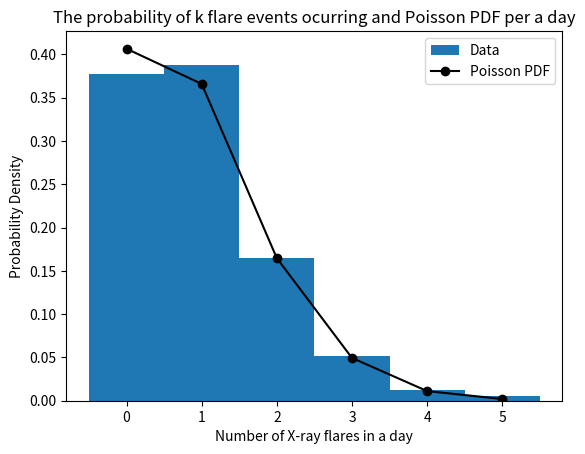
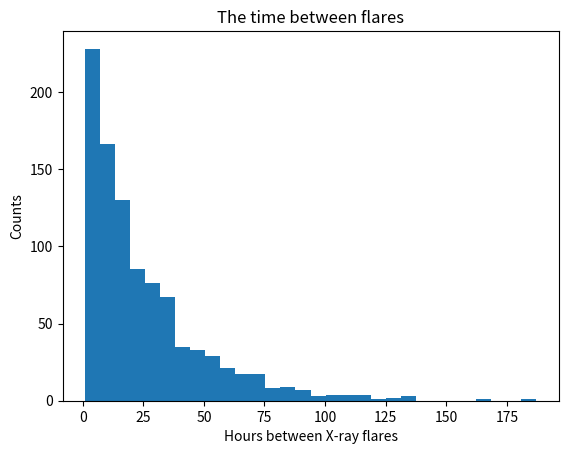

Recreate these plots in Python, in order.
import numpy as np
import matplotlib.pyplot as plt
import math
# 4.3 The Poisson Distribution
prob_flare_per_hour = 900. / (1000. * 24.)
Ndays = 1000
dataset= []
for i in range(Ndays*24):
    x = np.random.random_sample()
    if x < prob_flare_per_hour:
        dataset.append(i)      
print(f"In {Ndays} days, we had {len(dataset)} flares")
Nflares = len(dataset)
Nflares_in_day = []
Nflares_today = 0
hours_today = 0 
for i in range(Ndays*24):
    hours_today += 1
    if i in dataset:
        Nflares_today += 1  
    if hours_today == 24:
        Nflares_in_day.append(Nflares_today)
        hours_today = 0
        Nflares_today = 0
def poisson_pdf(k, lam, t):
    term1 = (lam * t)**k
    term2 = np.exp(-1.0 * lam * t)
    denom = math.factorial(k)
    return term1 * term2 / denom
klist = np.arange(min(Nflares_in_day), max(Nflares_in_day)+1, 1)
Pklist = []
for k in klist:
    Pklist.append(poisson_pdf(k, prob_flare_per_hour, 24))
bins = np.arange(-0.5, 6.5, 1)
plt.figure()
plt.hist(Nflares_in_day, density=True, bins=bins, label='Data')
plt.plot(klist, Pklist, '-ok', label='Poisson PDF')
plt.xlabel('Number of X-ray flares in a day')
plt.ylabel('Probability Density')
plt.title('The probability of k flare events ocurring and Poisson PDF per a day')
plt.legend()
# Time between flares
time_between_flares = []
for i in range(1, len(dataset)):
    delta = dataset[i] - dataset[i-1]
    time_between_flares.append(delta)
plt.figure()
plt.hist(time_between_flares, bins=30)
plt.xlabel('Hours between X-ray flares')
plt.ylabel('Counts')
plt.title('The time between flares')